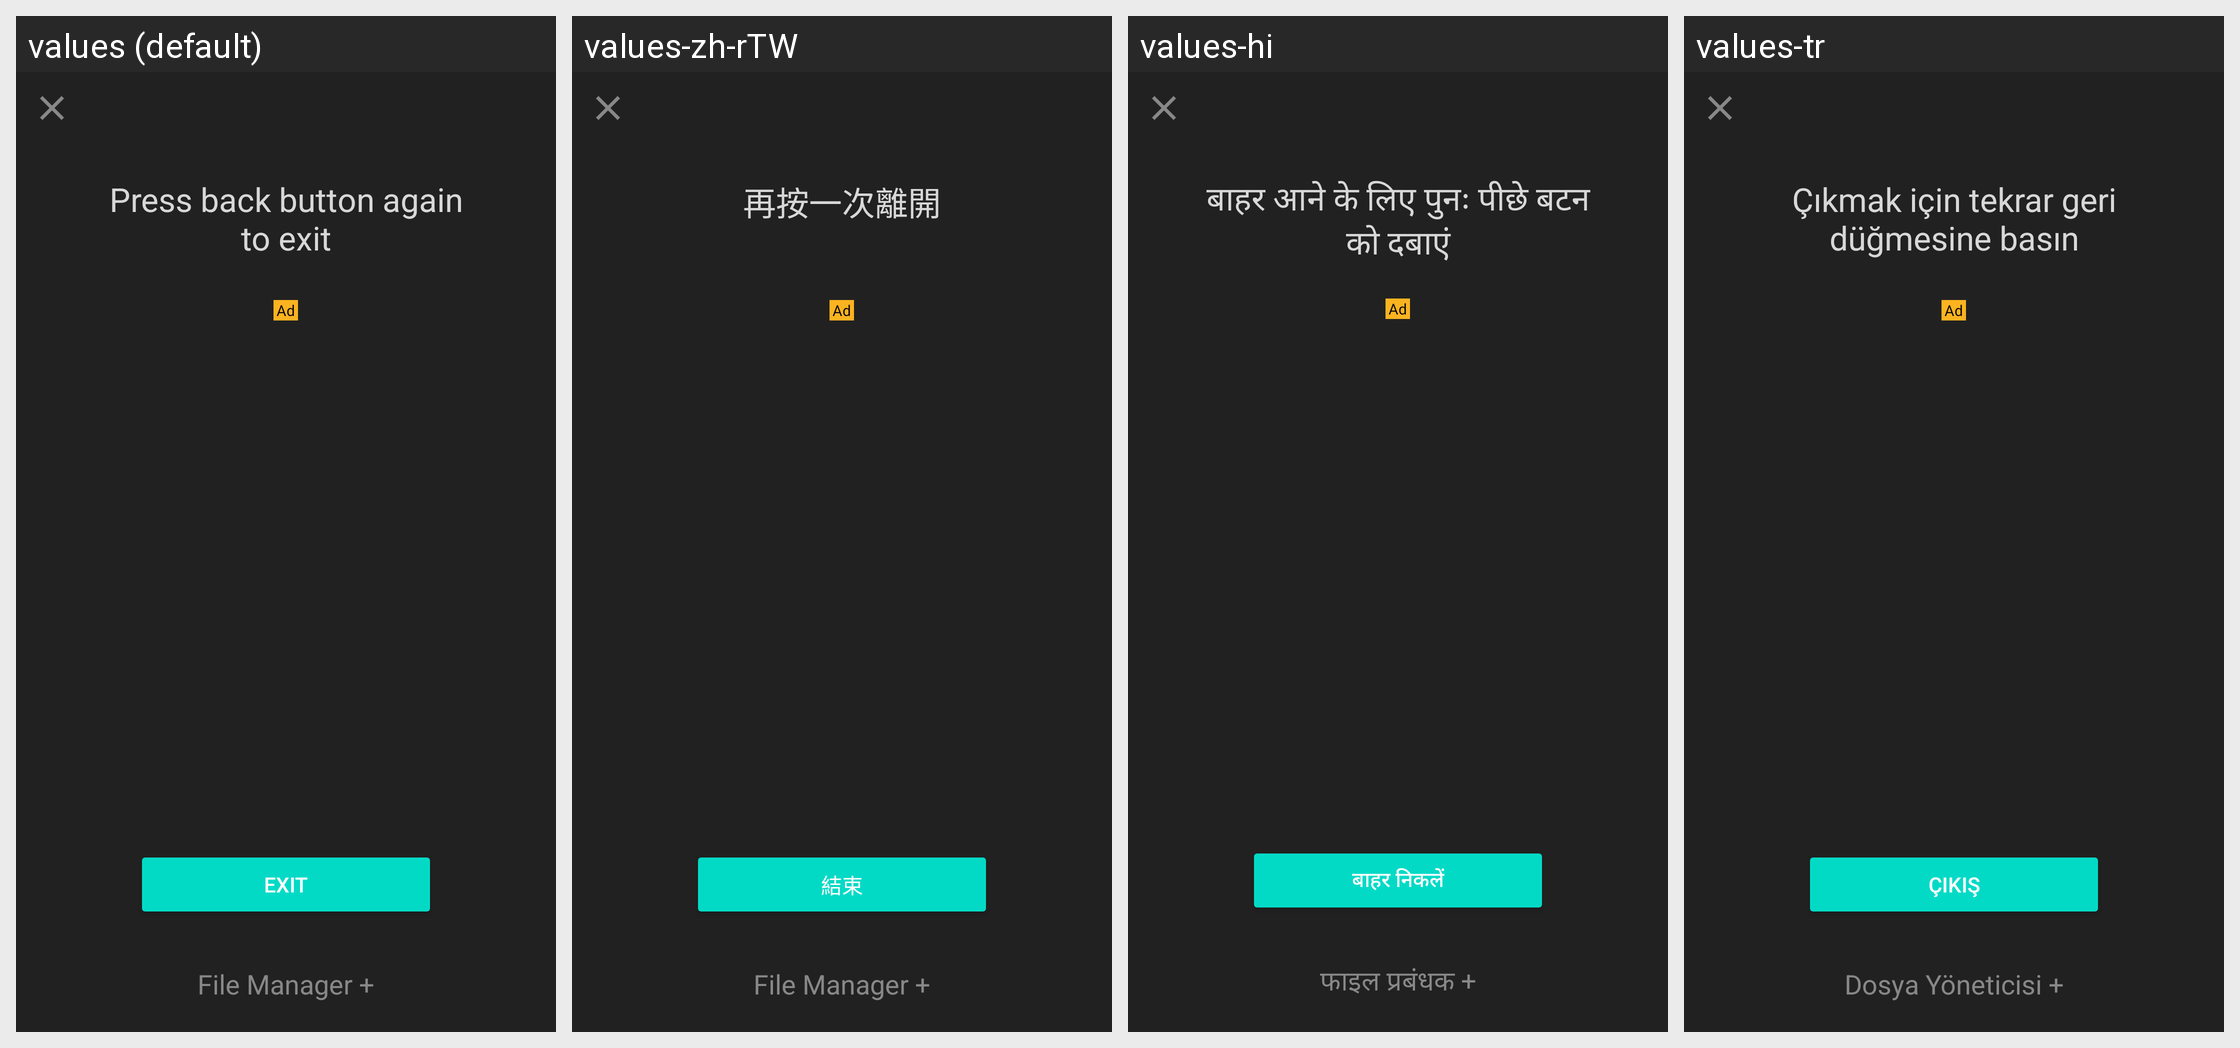

The same Android screen rendered under several of its app's locales, left to right. List the strings drawn on it with the default value and each locale's translation.
Android screen res/layout/dialog_exit_ads_full.xml rendered under 4 locales, left to right: values (default), values-zh-rTW, values-hi, values-tr. Device: Nexus 5 (rendered at 1080×1920; each locale shown at half size, 540×960, under a caption strip naming it); theme Theme.MaterialComponents.DayNight.NoActionBar.
Other locales in the repository, not shown: values-af, values-am, values-ar, values-as, values-az, values-be, values-bg, values-bn, values-bs, values-ca, values-cs, values-da, values-de, values-el, values-en-rAU, values-en-rCA, values-en-rGB, values-en-rIN, values-en-rXC, values-es, values-es-rUS, values-et, values-eu, values-fa, values-fi, values-fr, values-fr-rCA, values-gl, values-gu, values-hr, values-hu, values-hy, values-in, values-is, values-it, values-iw, values-ja, values-ka, values-kk, values-km, values-kn, values-ko, values-ky, values-lo, values-lt, values-lv, values-mk, values-ml, values-mn, values-mr, values-ms, values-my, values-nb, values-ne, values-nl, values-or, values-pa, values-pl, values-pt, values-pt-rBR, values-pt-rPT, values-ro, values-ru, values-si, values-sk, values-sl, values-sq, values-sr, values-sv, values-sw, values-ta, values-te, values-th, values-tl, values-uk, values-ur, values-uz, values-vi, values-zh-rCN, values-zh-rHK, values-zu.
Strings drawn on this screen, with the default value and each locale's value (text and hints the layout hard-codes, and strings that could not be matched under every locale, appear in the picture but are not listed):

back_again_to_exit
  values: Press back button again to exit
  values-zh-rTW: 再按一次離開
  values-hi: बाहर आने के लिए पुनः पीछे बटन को दबाएं
  values-tr: Çıkmak için tekrar geri düğmesine basın

ad_mark
  values: Ad
  values-zh-rTW: Ad  [not translated; the default value is used]
  values-hi: Ad  [not translated; the default value is used]
  values-tr: Ad  [not translated; the default value is used]

menu_exit
  values: Exit
  values-zh-rTW: 結束
  values-hi: बाहर निकलें
  values-tr: Çıkış

app_name
  values: File Manager +
  values-zh-rTW: File Manager +
  values-hi: फाइल प्रबंधक +
  values-tr: Dosya Yöneticisi +
